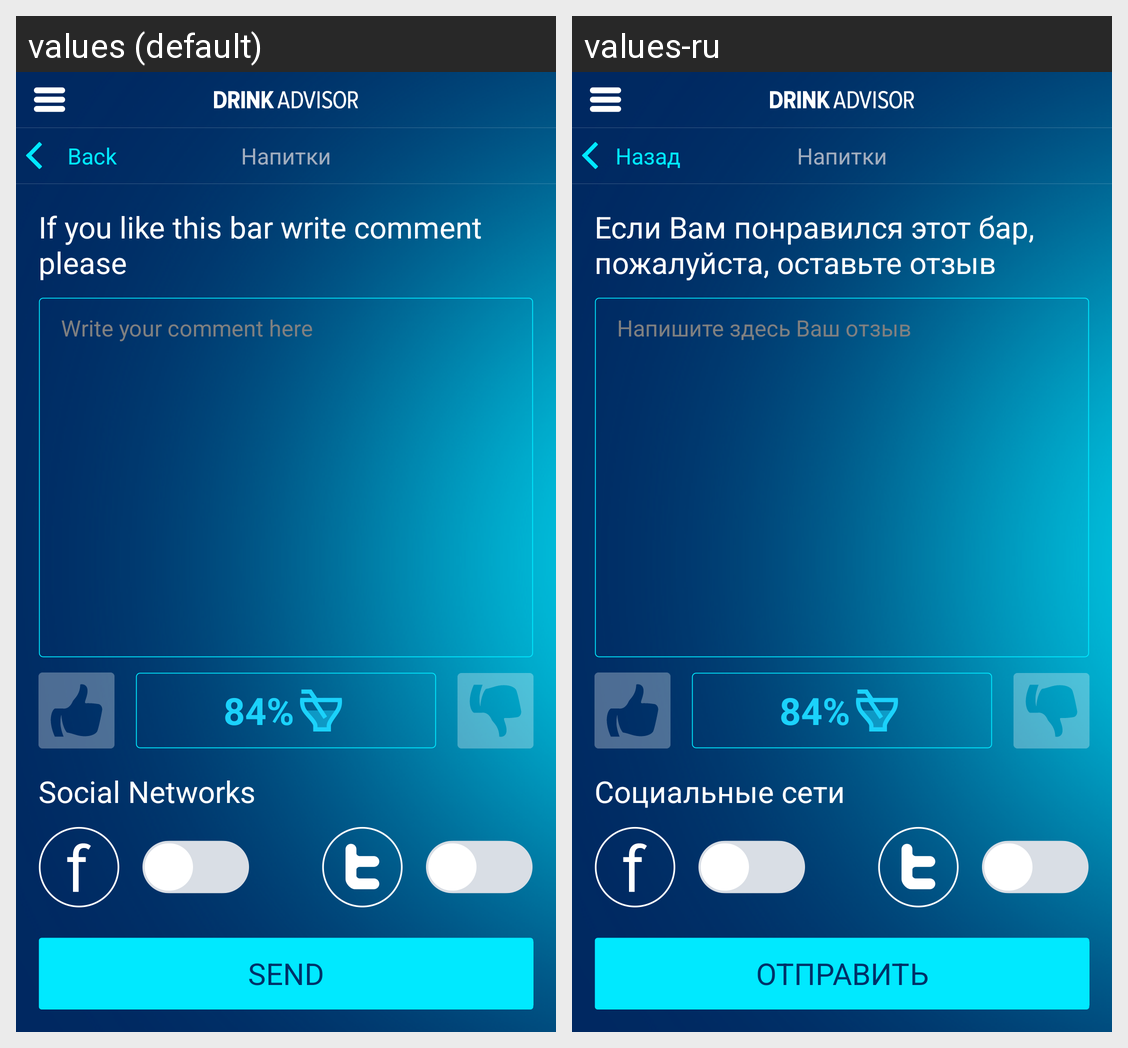

Here is an Android app screen in its default locale and in the app's own translations. Write out the translated-string differences for the strings that appear on this screen.
Android screen res/layout/activity_add_comments.xml rendered under 2 locales, left to right: values (default), values-ru. Device: Nexus 5 (rendered at 1080×1920; each locale shown at half size, 540×960, under a caption strip naming it); theme android:Theme.Holo.NoActionBar.Fullscreen.
Strings drawn on this screen, with the default value and each locale's value (text and hints the layout hard-codes, and strings that could not be matched under every locale, appear in the picture but are not listed):

you_like_this_bar
  values: If you like this bar write comment please
  values-ru: Если Вам понравился этот бар, пожалуйста, оставьте отзыв

write_your_comment_here
  values: Write your comment here
  values-ru: Напишите здесь Ваш отзыв

send
  values: SEND
  values-ru: ОТПРАВИТЬ

back
  values: Back
  values-ru: Назад

checkin_text_published
  values: Social Networks
  values-ru: Социальные сети
